Run: headless pygame with SDL's dummy video driver; simulated clock (each Clock.tick advances the game by its frame time, no real sleeping); random seed 0; keys injected as events and as key.get_pressed() state; no mouse input.
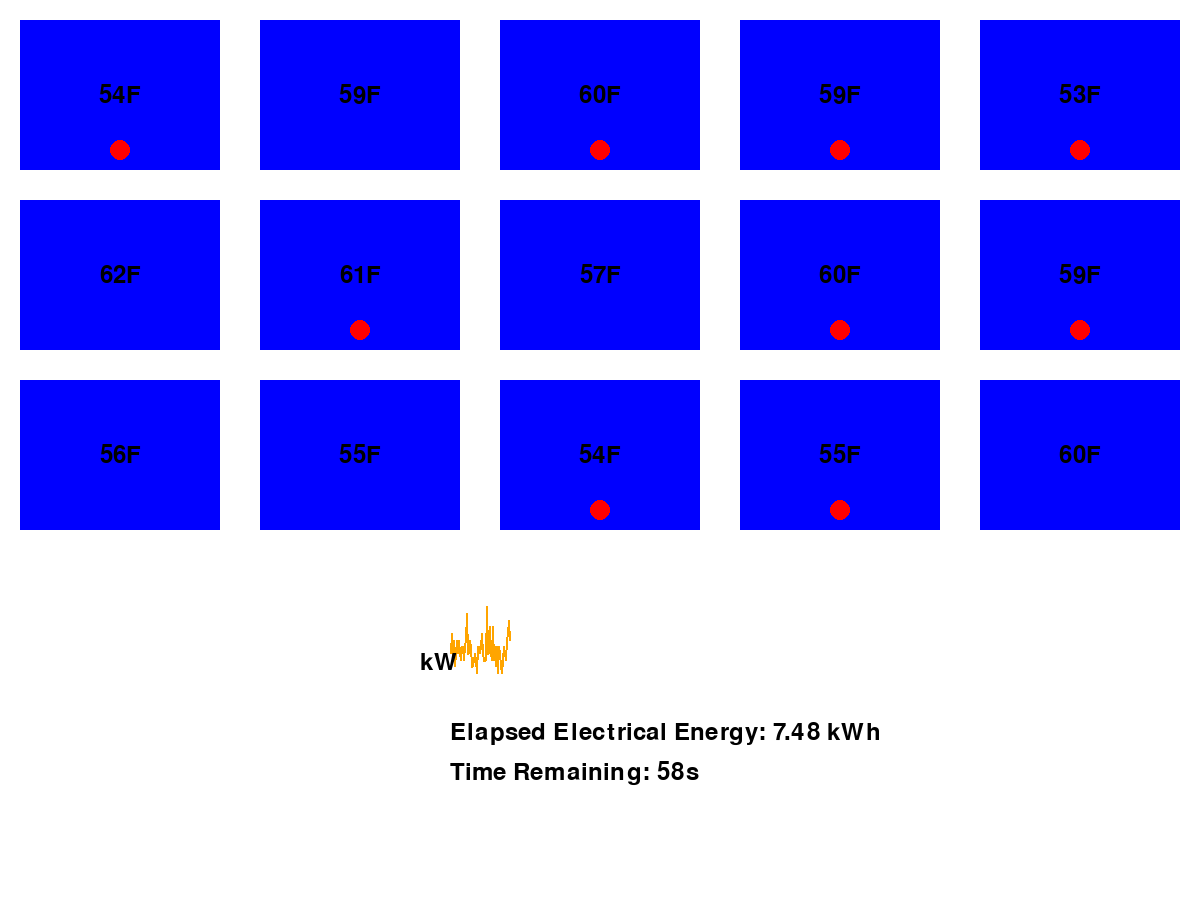
Frame 1 of 4 · flips 1–60 · no input
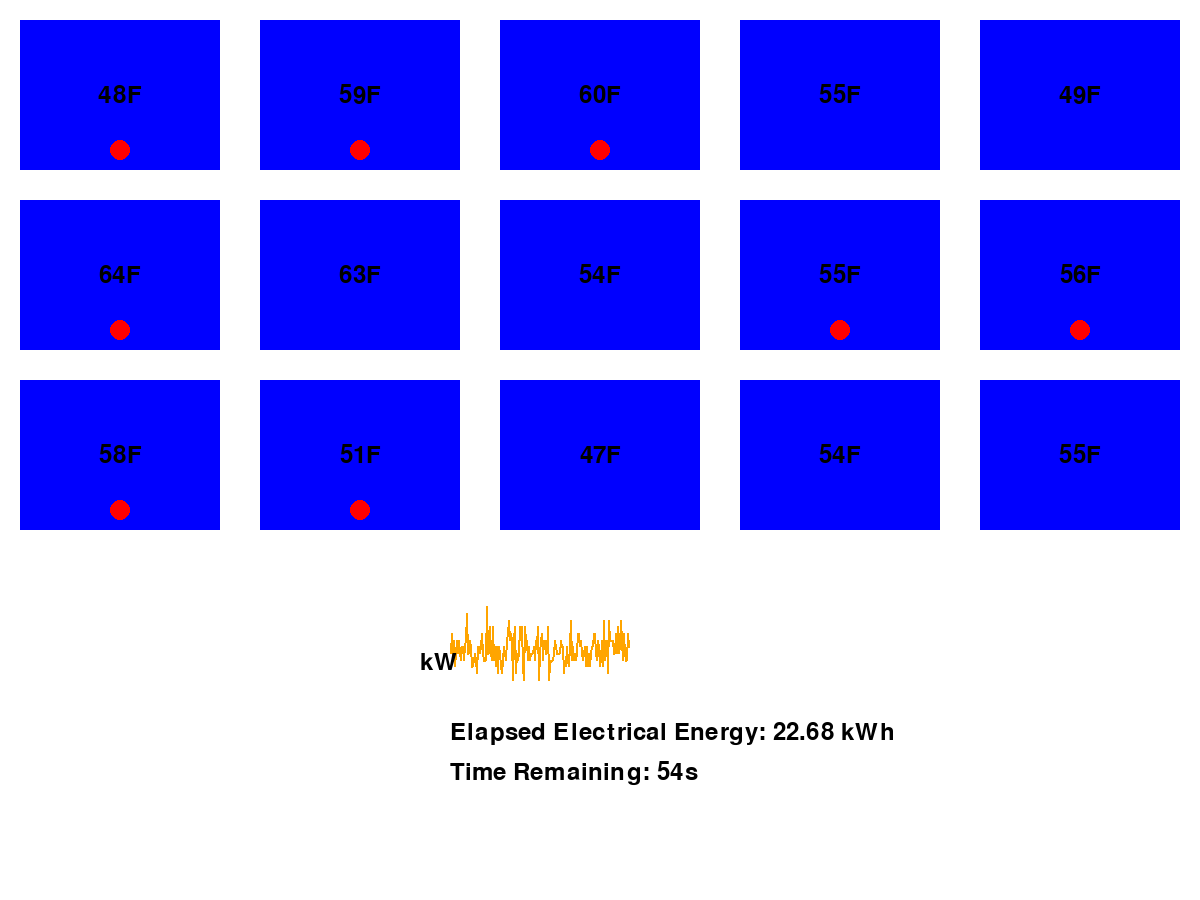
Frame 2 of 4 · flips 61–180 · tapped SPACE, RETURN · held RIGHT (→), D
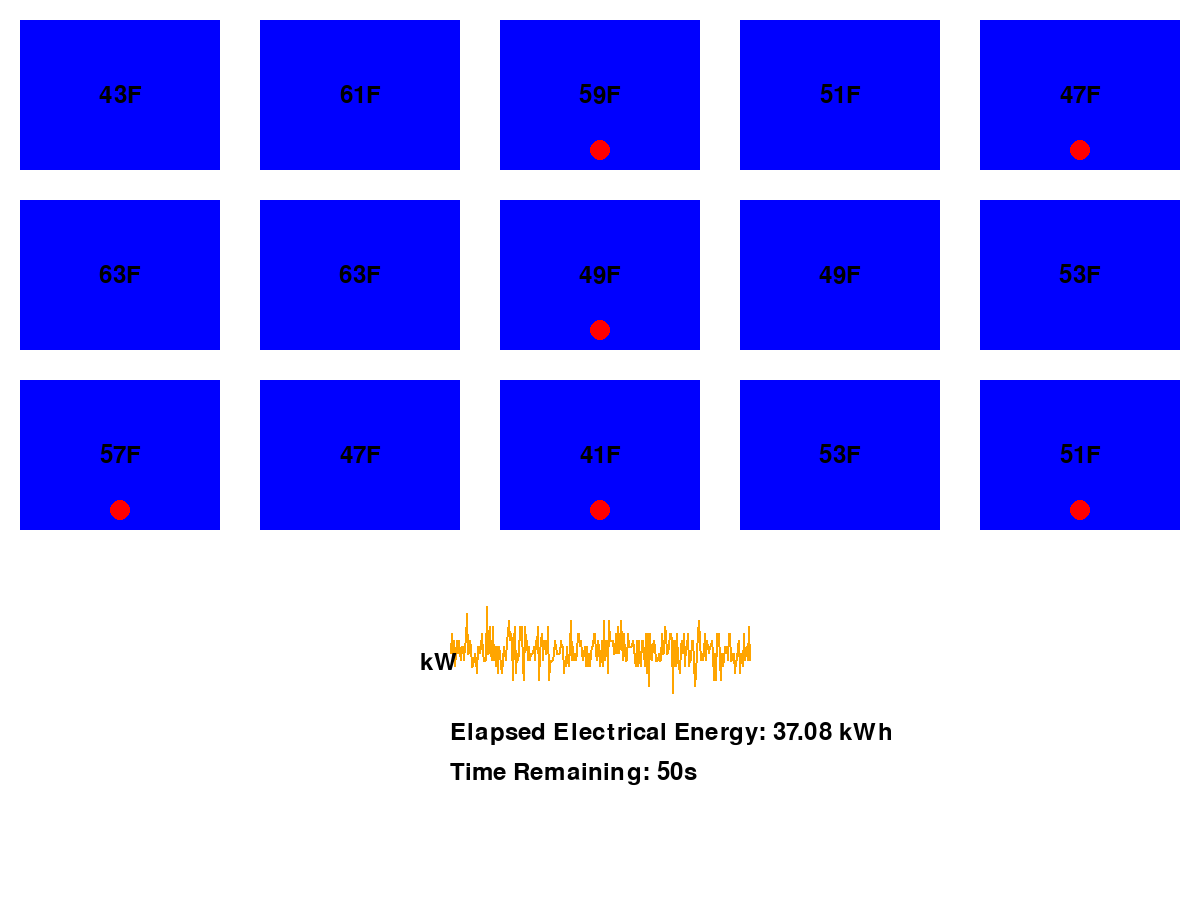
Frame 3 of 4 · flips 181–300 · held DOWN (↓), S
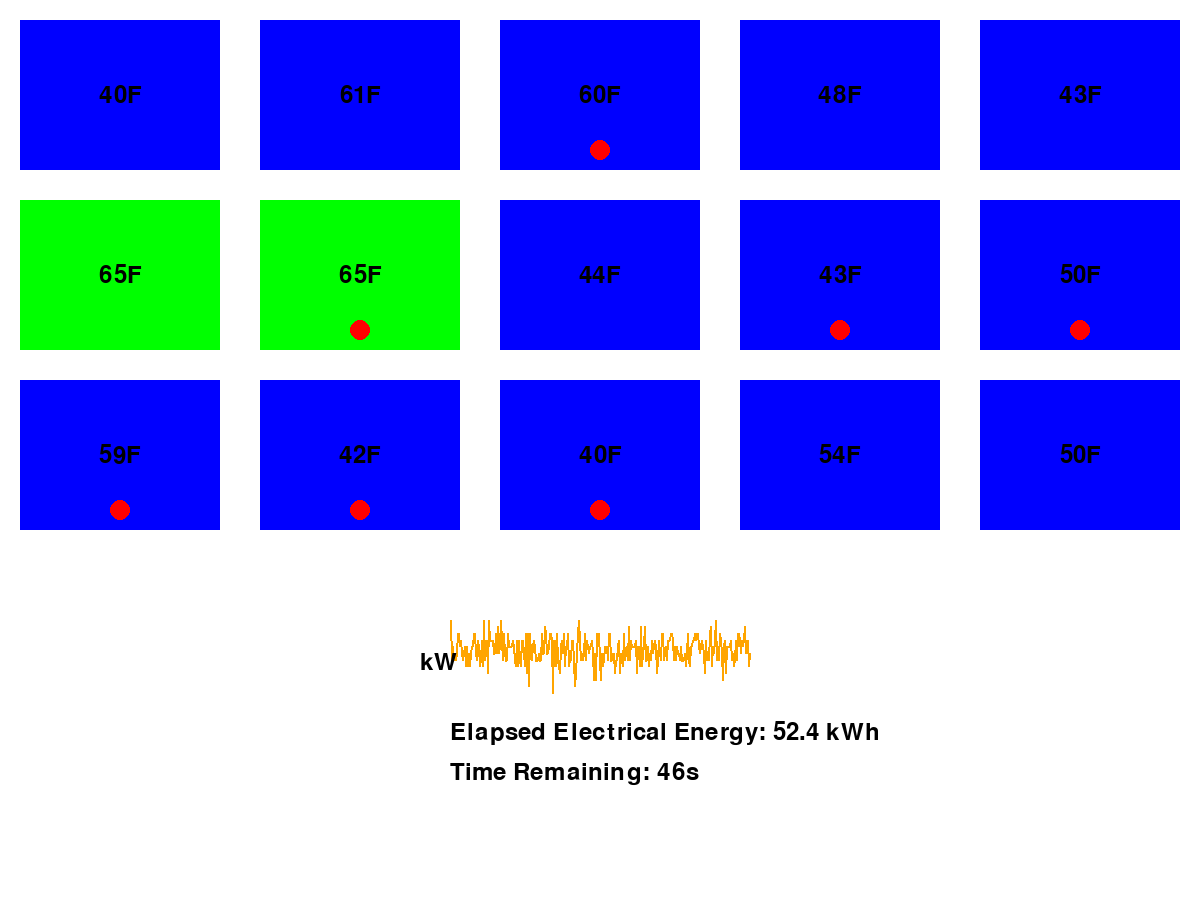
Frame 4 of 4 · flips 301–420 · held LEFT (←), A, UP (↑), W

The pygame program that drew these frames:

import pygame
import random
import sys
import time

# Initialize pygame
pygame.init()

# Screen dimensions
SCREEN_WIDTH = 1200  # Adjusted for 15 boxes (3x5 grid)
SCREEN_HEIGHT = 900
screen = pygame.display.set_mode((SCREEN_WIDTH, SCREEN_HEIGHT))
pygame.display.set_caption("Flappy Heat Pump with Multiple Zones")

# Colors
WHITE = (255, 255, 255)
BLUE = (0, 0, 255)
RED = (255, 0, 0)
GREEN = (0, 255, 0)
BLACK = (0, 0, 0)
ORANGE = (255, 165, 0)

# Font
font = pygame.font.SysFont(None, 36)

# Global Outside Air Temperature
global_outside_air_temp = random.randint(16, 40)

# Seed the random generator for consistent heat loss characteristics
random.seed(42)

# Number of zones
num_zones = 15  # 15 zones for 3 rows and 5 columns

# Cooldown time (in frames, adjust this variable to tune the cooldown)
COOLDOWN_TIME = 60  # 2 seconds at 30 FPS

# Function to reset the environment (zones) at the start of each episode
def reset_zones():
    return [
        {
            "room_temp": random.randint(55, 65),  # Starting room temperature in Fahrenheit
            "desired_temp": 70,  # Desired comfortable temperature
            "heat_on": False,  # Controls whether the system is running or not
            "heating_element_on": False,  # Controls whether the heating element is on or off
            "heat_loss": random.uniform(0.03, 0.06),  # Random heat loss for each zone
            "outside_temp": global_outside_air_temp,  # Use global outside air temperature
            "current_kw": 0,  # Current power consumption
            "cycle_timer": 0,  # Timer for cycling heat off and on
            "cooldown_timer": 0  # Cooldown timer to prevent rapid toggling
        }
        for _ in range(num_zones)
    ]

# Game settings
heating_power = 0.15  # Heating rate when heating element is on
max_kw = 5.0  # Maximum power of the heater in kW per zone
fan_kw_percent = 0.2  # 20% of power when fan is running without heat
high_kw_threshold = 50  # Threshold for high power demand penalty

# Energy tracking
total_energy_kwh = 0  # Total energy in kWh
combined_power_usage = []  # List to store combined power usage over time
max_kw_hit = 0  # Maximum kW hit during the simulation

# Real-time plot settings
plot_width = 300
plot_height = 100
plot_x = (SCREEN_WIDTH - plot_width) // 2
plot_y = SCREEN_HEIGHT - 300  # Spacing for plot below the zones

# Heat loss function
def calculate_heat_loss(heat_loss_rate):
    return heat_loss_rate * (70 - global_outside_air_temp) / 20  # Adjust rate based on global outside temp

# Update temperature based on zone status
def update_temperature(zone):
    global total_energy_kwh

    # Simulate heat loss due to global outside temperature
    zone["room_temp"] -= calculate_heat_loss(zone["heat_loss"])

    if zone["heat_on"]:
        # If the temperature is below setpoint, turn on the heating element
        if zone["room_temp"] < zone["desired_temp"] - 1:
            if zone["cycle_timer"] <= 0:
                zone["heating_element_on"] = True
                zone["cycle_timer"] = 30  # Reset cycle_timer to 1 second
        elif zone["room_temp"] >= zone["desired_temp"] and zone["heating_element_on"]:
            if zone["cycle_timer"] > 0:
                zone["cycle_timer"] -= 1
            else:
                zone["heating_element_on"] = False

        if zone["heating_element_on"]:
            zone["room_temp"] += heating_power
            zone["current_kw"] = max_kw  # Full power
        else:
            zone["current_kw"] = max_kw * fan_kw_percent  # Fan only at 20% power
    else:
        zone["current_kw"] = 0  # System is off, no power usage

    # Clamp temperature to within min and max limits
    zone["room_temp"] = max(40, min(100, zone["room_temp"]))

    # Update energy consumption based on current power (kW) and time (in hours)
    time_in_hours = 1 / (30 * 3600) * 360  # Scale by 360 to represent real-life time (6 hours)
    total_energy_kwh += zone["current_kw"] * time_in_hours

# Update power usage
def update_combined_power_usage(zones):
    global max_kw_hit

    total_power = sum(zone["current_kw"] for zone in zones)
    combined_power_usage.append(total_power)

    if total_power > max_kw_hit:
        max_kw_hit = total_power

    if len(combined_power_usage) > plot_width:
        combined_power_usage.pop(0)

# Drawing the zones
def draw_room(zone, x, y):
    room_color = BLUE if zone["room_temp"] < 65 else RED if zone["room_temp"] > 75 else GREEN
    pygame.draw.rect(screen, room_color, (x, y, 200, 150))
    temp_text = font.render(f"{int(zone['room_temp'])}F", True, BLACK)
    text_rect = temp_text.get_rect(center=(x + 100, y + 75))
    screen.blit(temp_text, text_rect)
    if zone["heat_on"]:
        pygame.draw.circle(screen, RED, (x + 100, y + 130), 10)

# Real-time power usage plot
def draw_real_time_plot():
    pygame.draw.rect(screen, WHITE, (plot_x, plot_y, plot_width, plot_height), 1)
    if len(combined_power_usage) > 1:
        for i in range(1, len(combined_power_usage)):
            x1 = plot_x + i - 1
            y1 = plot_y + plot_height - (combined_power_usage[i - 1] / (max_kw * num_zones)) * plot_height
            x2 = plot_x + i
            y2 = plot_y + plot_height - (combined_power_usage[i] / (max_kw * num_zones)) * plot_height
            pygame.draw.line(screen, ORANGE, (x1, y1), (x2, y2), 2)
    kw_label = font.render("kW", True, BLACK)
    screen.blit(kw_label, (plot_x - 30, plot_y + plot_height // 2))

# Timer and energy consumption display
def draw_timer():
    time_left = timer // 30
    timer_text = font.render(f"Time Remaining: {time_left}s", True, BLACK)
    screen.blit(timer_text, (plot_x, plot_y + plot_height + 60))

def draw_energy_consumption():
    energy_text = font.render(f"Elapsed Electrical Energy: {round(total_energy_kwh, 2)} kWh", True, BLACK)
    screen.blit(energy_text, (plot_x, plot_y + plot_height + 20))

# Reward calculation
def calculate_step_reward(zone):
    temp_diff = abs(zone["room_temp"] - zone["desired_temp"])
    temp_reward = 1 if temp_diff < 1 else 0.5 if temp_diff < 3 else 0
    energy_penalty = -0.01 * zone["current_kw"]
    total_power = sum(zone["current_kw"] for zone in zones)
    high_demand_penalty = -1 if total_power > high_kw_threshold else 0
    return temp_reward + energy_penalty + high_demand_penalty

# End of episode reward
def calculate_end_reward(zones):
    all_at_setpoint = all(abs(zone["room_temp"] - zone["desired_temp"]) < 1 for zone in zones)
    return 10 if all_at_setpoint else 0

# Q-Learning Agent
class QLearningAgent:
    def __init__(self, env):
        self.env = env
        self.alpha = 0.1
        self.gamma = 0.9
        self.epsilon = 0.1
        self.q_table = {}

    def choose_action(self, state):
        if random.uniform(0, 1) < self.epsilon:
            return random.randint(0, len(self.env) - 1)
        state_key = tuple(zone["room_temp"] for zone in state)
        if state_key not in self.q_table:
            return random.randint(0, len(self.env) - 1)
        return max(self.q_table[state_key], key=self.q_table[state_key].get)

    def learn(self, state, action, reward, next_state):
        state_key = tuple(zone["room_temp"] for zone in state)
        next_state_key = tuple(zone["room_temp"] for zone in next_state)
        if state_key not in self.q_table:
            self.q_table[state_key] = {i: 0 for i in range(len(self.env))}
        old_q_value = self.q_table[state_key][action]
        future_q = max(self.q_table.get(next_state_key, {a: 0 for a in range(len(self.env))}).values())
        self.q_table[state_key][action] = old_q_value + self.alpha * (reward + self.gamma * future_q - old_q_value)

# Main game loop with multiple episodes
def main(run_q_learning=False, num_episodes=100):
    global timer  # Declare global variables here

    clock = pygame.time.Clock()
    zones = reset_zones()  # Initialize/reset zones at the start of each episode
    agent = QLearningAgent(zones) if run_q_learning else None

    # Loop for multiple episodes
    for episode in range(num_episodes):
        print(f"Starting episode {episode + 1}/{num_episodes}")
        zones = reset_zones()  # Reinitialize/reset zones for each episode
        running = True
        timer = 60 * 30  # Reset timer for each episode (60 seconds * 30 FPS)

        while running:
            screen.fill(WHITE)

            for event in pygame.event.get():
                if event.type == pygame.QUIT:
                    running = False

            if run_q_learning:
                action = agent.choose_action(zones)

                # Only toggle heat if the cooldown timer is 0
                if zones[action]["cooldown_timer"] <= 0:
                    zones[action]["heat_on"] = not zones[action]["heat_on"]
                    zones[action]["cooldown_timer"] = COOLDOWN_TIME  # Using adjustable cooldown

                # Add a delay between each action
                time.sleep(0.5)  # 0.5-second delay between actions
            else:
                for i, zone in enumerate(zones):
                    if random.uniform(0, 1) < 0.5:
                        zone["heat_on"] = not zone["heat_on"]

            # Update temperatures, kW usage, and energy for each zone
            for zone in zones:
                update_temperature(zone)

            # Update cooldown timers
            for zone in zones:
                if zone["cooldown_timer"] > 0:
                    zone["cooldown_timer"] -= 1

            update_combined_power_usage(zones)  # Pass zones to the function

            # Draw each zone
            for i, zone in enumerate(zones):
                row = i // 5  # 3 rows
                col = i % 5  # 5 columns
                draw_room(zone, col * 240 + 20, row * 180 + 20)

            draw_real_time_plot()
            draw_energy_consumption()
            draw_timer()

            timer -= 1
            if timer <= 0:
                running = False
                if run_q_learning:
                    reward = calculate_end_reward(zones)
                    agent.learn(zones, action, reward, zones)

            pygame.display.flip()
            clock.tick(10)  # Reduced FPS to slow down overall simulation

        # Print some feedback at the end of each episode (optional)
        if run_q_learning:
            print(f"Episode {episode + 1} finished. Rewards: {reward}")

if __name__ == "__main__":
    q_learning_mode = len(sys.argv) > 1 and sys.argv[1] == "q_learning"
    
    # Set default number of episodes to 10, and allow overriding via command-line arguments
    num_episodes = int(sys.argv[2]) if len(sys.argv) > 2 else 10
    
    main(run_q_learning=q_learning_mode, num_episodes=num_episodes)

pygame.quit()
